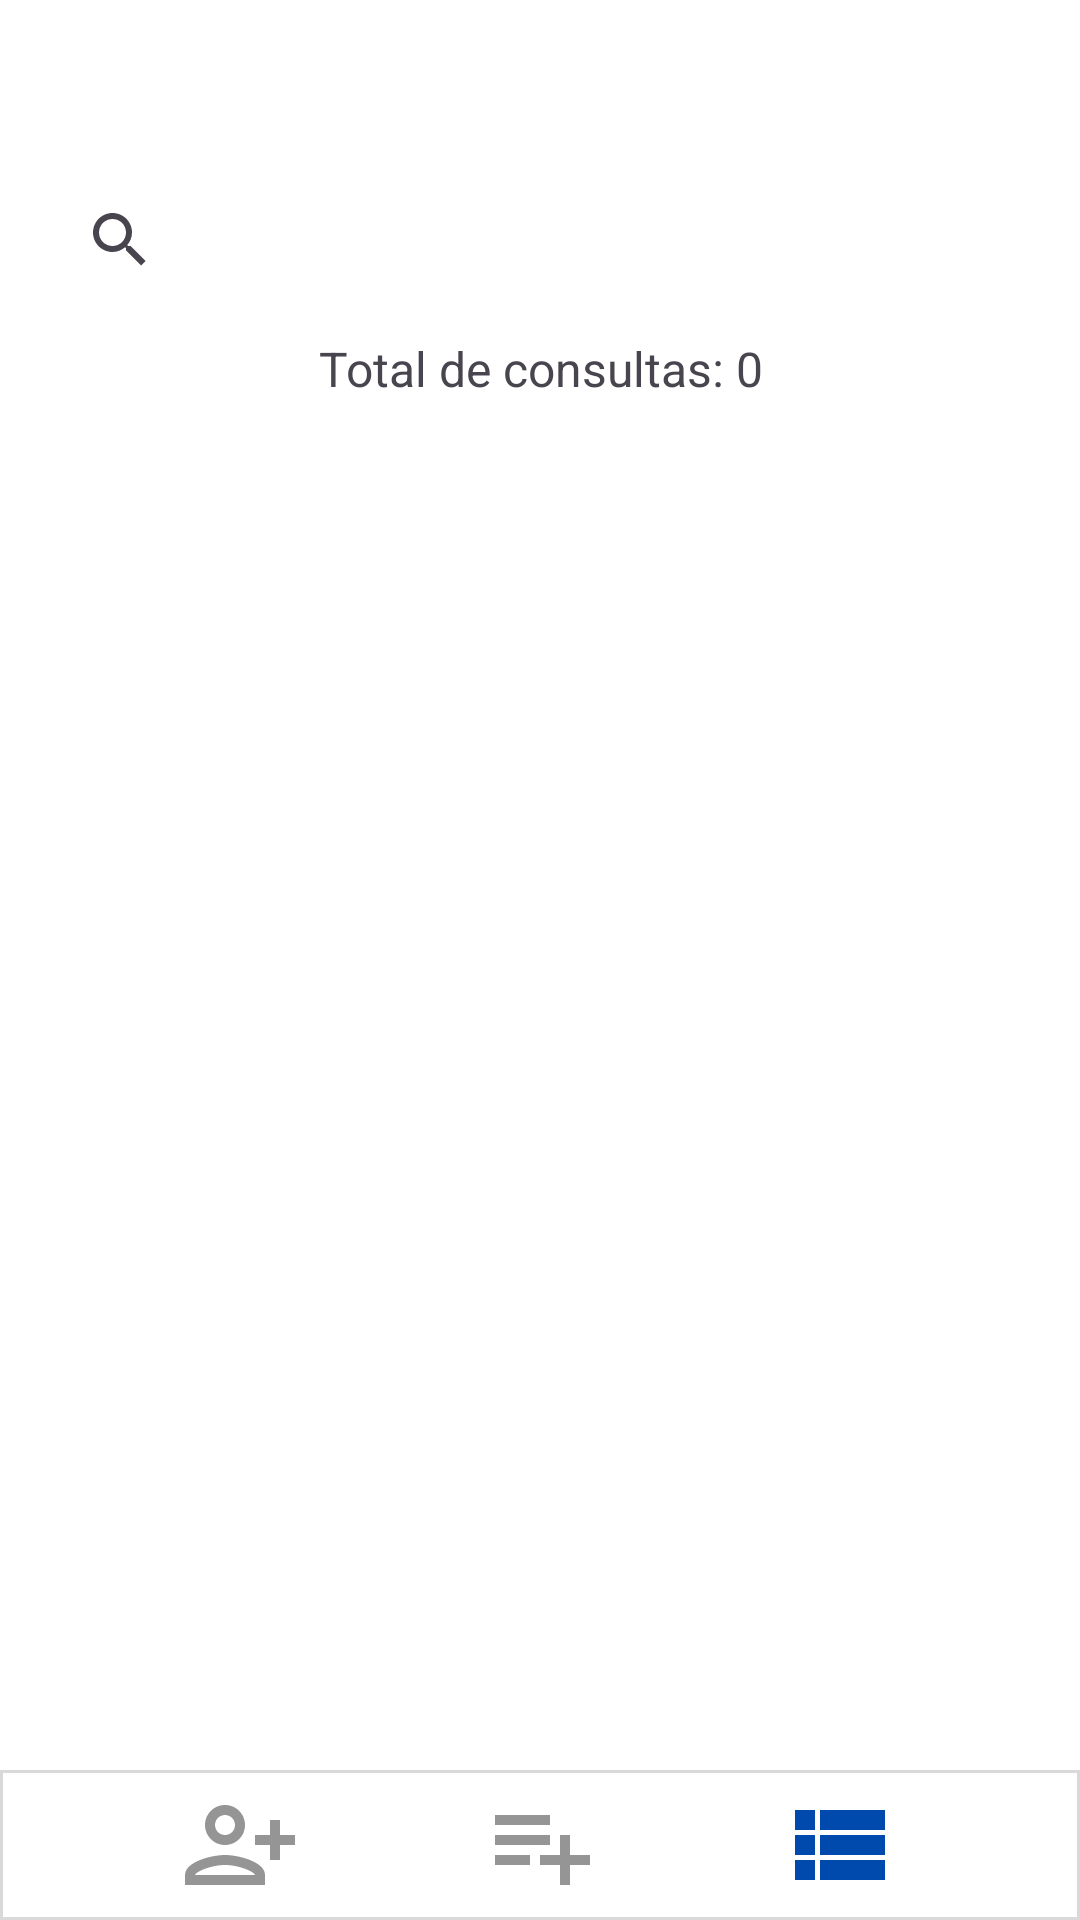

Here is an Android app screen rendered from its layout file. Give the layout XML and the strings, colors and styles it references.
<!-- AndroidManifest.xml: application theme Theme.SaudeApp -->
<!-- res/layout/activity_verificar_consultas.xml -->
<androidx.constraintlayout.widget.ConstraintLayout
    xmlns:android="http://schemas.android.com/apk/res/android"
    xmlns:app="http://schemas.android.com/apk/res-auto"
    xmlns:tools="http://schemas.android.com/tools"
    android:layout_width="match_parent"
    android:layout_height="match_parent"
    android:orientation="vertical"

    android:background="@color/white"
    >

    <LinearLayout
        android:layout_width="match_parent"
        android:layout_height="match_parent"
        android:orientation="vertical"
        app:layout_constraintBottom_toBottomOf="parent"
        app:layout_constraintEnd_toEndOf="parent"
        app:layout_constraintStart_toStartOf="parent"
        app:layout_constraintTop_toTopOf="parent"
        android:layout_marginTop="40dp"
        android:padding="16dp"
        >

        <SearchView
            android:id="@+id/searchEspecialidade"
            android:layout_width="match_parent"
            android:layout_height="wrap_content"
            android:queryHint="Buscar por especialidade" />

        <TextView
            android:id="@+id/consultaCountTextView"
            android:layout_width="match_parent"
            android:layout_height="wrap_content"
            android:gravity="center"
            android:padding="8dp"
            android:text="Total de consultas: 0"
            android:textSize="16sp" />

        <ListView
            android:id="@+id/listViewConsultas"
            android:layout_width="match_parent"
            android:layout_height="match_parent" />

    </LinearLayout>

    <ImageView
        android:id="@+id/back_btn"
        android:layout_width="40dp"
        android:layout_height="40dp"
        app:layout_constraintStart_toStartOf="parent"
        app:layout_constraintTop_toTopOf="parent"
        app:srcCompat="@drawable/baseline_arrow_back_24"/>

    <androidx.constraintlayout.widget.ConstraintLayout
        android:layout_width="match_parent"
        android:layout_height="50dp"
        android:background="@drawable/background_button"
        app:layout_constraintBottom_toBottomOf="parent"
        app:layout_constraintEnd_toEndOf="parent"
        app:layout_constraintStart_toStartOf="parent">


        <ImageView
            android:id="@+id/imageView2"
            android:layout_width="40dp"
            android:layout_height="40dp"
            android:layout_marginStart="60dp"
            app:layout_constraintBottom_toBottomOf="parent"
            app:layout_constraintStart_toStartOf="parent"
            app:layout_constraintTop_toTopOf="parent"
            app:srcCompat="@drawable/baseline_person_add_alt_two"
            />

        <ImageView
            android:id="@+id/imageView6"
            android:layout_width="40dp"
            android:layout_height="40dp"
            app:layout_constraintBottom_toBottomOf="parent"
            app:layout_constraintEnd_toEndOf="parent"
            app:layout_constraintStart_toStartOf="parent"
            app:layout_constraintTop_toTopOf="parent"
            app:srcCompat="@drawable/baseline_playlist_add_two" />

        <ImageView
            android:id="@+id/imageView7"
            android:layout_width="40dp"
            android:layout_height="40dp"
            android:layout_marginEnd="60dp"
            app:layout_constraintBottom_toBottomOf="parent"
            app:layout_constraintEnd_toEndOf="parent"
            app:layout_constraintTop_toTopOf="parent"
            app:srcCompat="@drawable/baseline_view_list_24" />
    </androidx.constraintlayout.widget.ConstraintLayout>

</androidx.constraintlayout.widget.ConstraintLayout>
<!-- resources referenced by this layout -->
<resources>
  <!-- drawable background_button (drawable) -->
  <?xml version="1.0" encoding="utf-8"?>
  <shape xmlns:android="http://schemas.android.com/apk/res/android">
      <solid android:color="#FFFF" />
      <stroke
          android:width="1dp"
          android:color="#D9D9D9" />
  </shape>
  <!-- drawable baseline_person_add_alt_two (drawable) -->
  <vector xmlns:android="http://schemas.android.com/apk/res/android" android:height="24dp" android:tint="#959595" android:viewportHeight="24" android:viewportWidth="24" android:width="24dp">
        
      <path android:fillColor="@android:color/white" android:pathData="M13,8c0,-2.21 -1.79,-4 -4,-4S5,5.79 5,8s1.79,4 4,4S13,10.21 13,8zM11,8c0,1.1 -0.9,2 -2,2S7,9.1 7,8s0.9,-2 2,-2S11,6.9 11,8zM1,18v2h16v-2c0,-2.66 -5.33,-4 -8,-4S1,15.34 1,18zM3,18c0.2,-0.71 3.3,-2 6,-2c2.69,0 5.78,1.28 6,2H3zM20,15v-3h3v-2h-3V7h-2v3h-3v2h3v3H20z"/>
      
  </vector>
  <!-- drawable baseline_playlist_add_two (drawable) -->
  <vector xmlns:android="http://schemas.android.com/apk/res/android" android:autoMirrored="true" android:height="24dp" android:tint="#959595" android:viewportHeight="24" android:viewportWidth="24" android:width="24dp">
        
      <path android:fillColor="@android:color/white" android:pathData="M14,10H3v2h11V10zM14,6H3v2h11V6zM18,14v-4h-2v4h-4v2h4v4h2v-4h4v-2H18zM3,16h7v-2H3V16z"/>
      
  </vector>
  <!-- drawable baseline_view_list_24 (drawable) -->
  <vector xmlns:android="http://schemas.android.com/apk/res/android" android:autoMirrored="true" android:height="24dp" android:tint="#004AAD" android:viewportHeight="24" android:viewportWidth="24" android:width="24dp">
        
      <path android:fillColor="@android:color/white" android:pathData="M3,14h4v-4H3V14zM3,19h4v-4H3V19zM3,9h4V5H3V9zM8,14h13v-4H8V14zM8,19h13v-4H8V19zM8,5v4h13V5H8z"/>
      
  </vector>
  <style name="Theme.SaudeApp" parent="Base.Theme.SaudeApp" />
  <style name="Base.Theme.SaudeApp" parent="Theme.Material3.DayNight.NoActionBar">
          <item name="colorPrimaryDark">#004aad</item>
      </style>
  <!-- not gathered from this repository: default colours our renderer supplied (Android Studio template values) -->
  <color name="white">#FFFFFFFF</color>
</resources>
